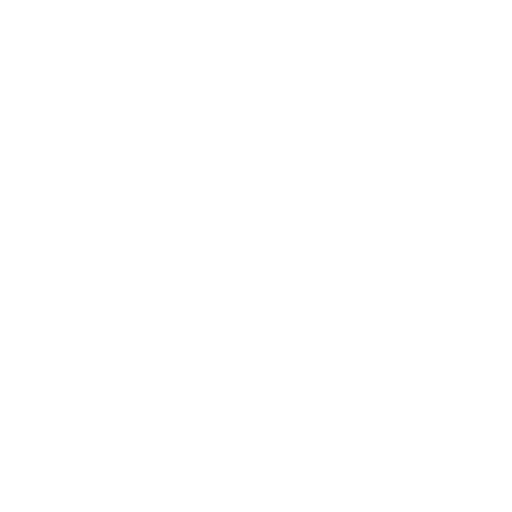
t = 0.00 s
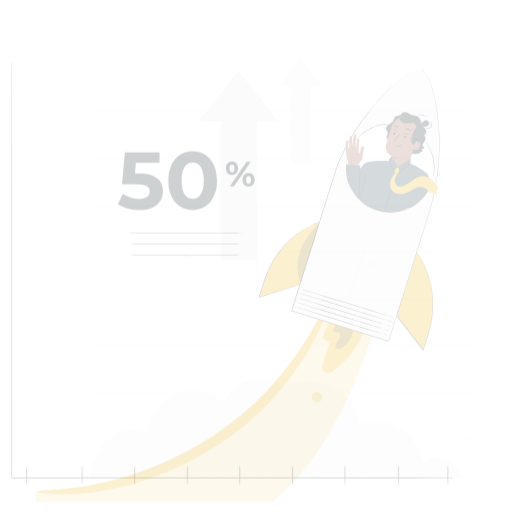
t = 0.25 s
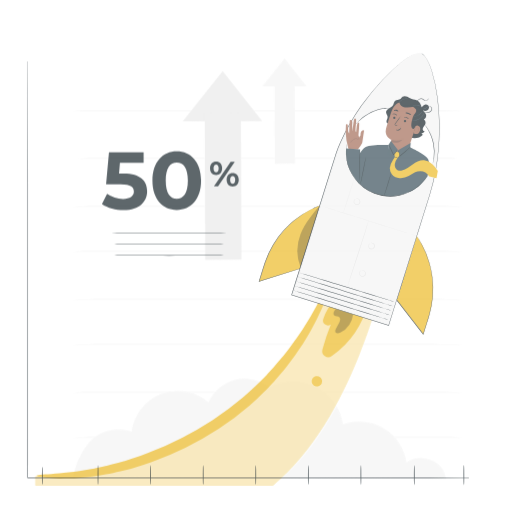
t = 0.50 s
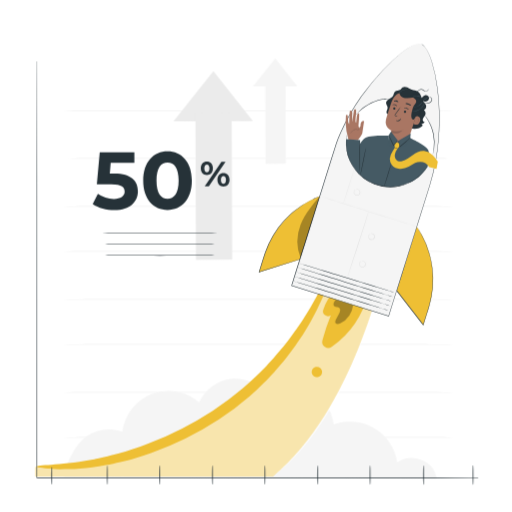
t = 0.75 s
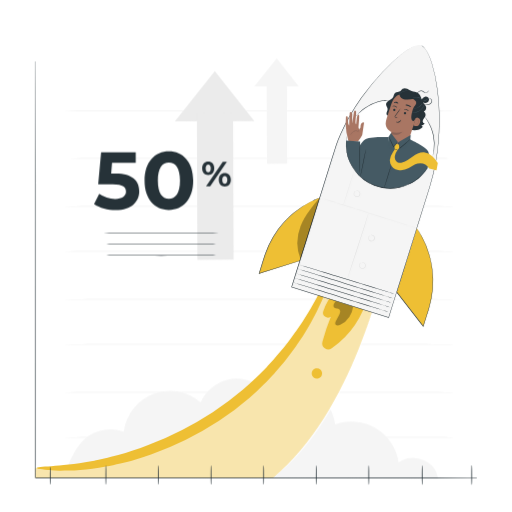
t = 1.00 s

The animated SVG that drew these frames (rendered in a browser with its animation timeline set to each time). Animation: 3 CSS @keyframes rules; one cycle of 1.00 s.

<svg class="animated" id="freepik_stories-growth-curve" xmlns="http://www.w3.org/2000/svg" viewBox="0 0 500 500" version="1.1" xmlns:xlink="http://www.w3.org/1999/xlink" xmlns:svgjs="http://svgjs.com/svgjs"><style>svg#freepik_stories-growth-curve:not(.animated) .animable {opacity: 0;}svg#freepik_stories-growth-curve.animated #freepik--background-complete--inject-672 {animation: 1s 1 forwards cubic-bezier(.36,-0.01,.5,1.38) slideRight;animation-delay: 0s;}svg#freepik_stories-growth-curve.animated #freepik--Character--inject-672 {animation: 1s 1 forwards cubic-bezier(.36,-0.01,.5,1.38) slideUp;animation-delay: 0s;}svg#freepik_stories-growth-curve.animated #freepik--Graphics--inject-672 {animation: 1s 1 forwards cubic-bezier(.36,-0.01,.5,1.38) slideLeft;animation-delay: 0s;}svg#freepik_stories-growth-curve.animated #freepik--Text--inject-672 {animation: 1s 1 forwards cubic-bezier(.36,-0.01,.5,1.38) slideRight;animation-delay: 0s;}            @keyframes slideRight {                0% {                    opacity: 0;                    transform: translateX(30px);                }                100% {                    opacity: 1;                    transform: translateX(0);                }            }                    @keyframes slideUp {                0% {                    opacity: 0;                    transform: translateY(30px);                }                100% {                    opacity: 1;                    transform: inherit;                }            }                    @keyframes slideLeft {                0% {                    opacity: 0;                    transform: translateX(-30px);                }                100% {                    opacity: 1;                    transform: translateX(0);                }            }        </style><g id="freepik--background-complete--inject-672" class="animable" style="transform-origin: 253.835px 262.195px;"><path d="M465.35,427.15c0,.14-94.71.26-211.51.26s-211.52-.12-211.52-.26,94.69-.26,211.52-.26S465.35,427,465.35,427.15Z" style="fill: rgb(235, 235, 235); transform-origin: 253.835px 427.15px;" id="elc0rw9en86xt" class="animable"></path><path d="M465.35,383.13c0,.15-94.71.27-211.51.27s-211.52-.12-211.52-.27,94.69-.26,211.52-.26S465.35,383,465.35,383.13Z" style="fill: rgb(235, 235, 235); transform-origin: 253.835px 383.135px;" id="elcvxwkd1hurp" class="animable"></path><path d="M465.35,336.29c0,.15-94.71.26-211.51.26s-211.52-.11-211.52-.26S137,336,253.84,336,465.35,336.15,465.35,336.29Z" style="fill: rgb(235, 235, 235); transform-origin: 253.835px 336.275px;" id="elmcuaz0n83md" class="animable"></path><path d="M465.35,292.28c0,.14-94.71.26-211.51.26s-211.52-.12-211.52-.26S137,292,253.84,292,465.35,292.13,465.35,292.28Z" style="fill: rgb(235, 235, 235); transform-origin: 253.835px 292.27px;" id="elokvbx9nct7n" class="animable"></path><path d="M465.35,245.43c0,.15-94.71.27-211.51.27s-211.52-.12-211.52-.27,94.69-.26,211.52-.26S465.35,245.29,465.35,245.43Z" style="fill: rgb(235, 235, 235); transform-origin: 253.835px 245.435px;" id="el1hjrx4sx389" class="animable"></path><path d="M465.35,201.42c0,.14-94.71.26-211.51.26s-211.52-.12-211.52-.26,94.69-.26,211.52-.26S465.35,201.28,465.35,201.42Z" style="fill: rgb(235, 235, 235); transform-origin: 253.835px 201.42px;" id="el1nlhg96ifmn" class="animable"></path><path d="M465.35,154.58c0,.14-94.71.26-211.51.26s-211.52-.12-211.52-.26,94.69-.26,211.52-.26S465.35,154.43,465.35,154.58Z" style="fill: rgb(235, 235, 235); transform-origin: 253.835px 154.58px;" id="elfw49rppct4w" class="animable"></path><path d="M465.35,108.4c0,.15-94.71.26-211.51.26s-211.52-.11-211.52-.26,94.69-.26,211.52-.26S465.35,108.26,465.35,108.4Z" style="fill: rgb(235, 235, 235); transform-origin: 253.835px 108.4px;" id="el4v74cze6qt5" class="animable"></path><path d="M414.12,449.63a26.55,26.55,0,0,0-24.91,1.86,46.39,46.39,0,0,0-61.85-37,49.33,49.33,0,0,0-72-36.36A38.75,38.75,0,0,0,195.86,393a45.43,45.43,0,0,0-75,28.46A41,41,0,0,0,85.81,426C75.62,432.75,65,453.42,64,465.59l363.73,1.83C426.51,458.83,422,453.21,414.12,449.63Z" style="fill: rgb(245, 245, 245); transform-origin: 245.865px 418.609px;" id="elpdazdv8mo5j" class="animable"></path><polygon points="170.72 118.51 209.76 69.39 248.39 118.22 170.72 118.51" style="fill: rgb(235, 235, 235); transform-origin: 209.555px 93.95px;" id="elohw9jc673mc" class="animable"></polygon><g id="elywzf58v5oi"><rect x="192.48" y="110.56" width="35.38" height="143.07" style="fill: rgb(235, 235, 235); transform-origin: 210.17px 182.095px; transform: rotate(-0.21deg);" class="animable"></rect></g><polygon points="248.39 84.4 270.2 56.97 291.77 84.24 248.39 84.4" style="fill: rgb(245, 245, 245); transform-origin: 270.08px 70.685px;" id="elzjwm0ahb57" class="animable"></polygon><g id="elk2uhgdyqsu"><rect x="260.55" y="79.96" width="19.76" height="79.89" style="fill: rgb(245, 245, 245); transform-origin: 270.43px 119.905px; transform: rotate(-0.21deg);" class="animable"></rect></g></g><g id="freepik--Character--inject-672" class="animable" style="transform-origin: 237.031px 255.234px;"><path d="M34.66,457.36a313.25,313.25,0,0,0,185.83-51.8c54.42-36.24,85.76-96.09,108.31-157.46l45.63,15.66s-28.93,138.64-108,202.7H34.66Z" style="fill: rgb(238, 191, 52); transform-origin: 204.545px 357.28px;" id="elqvv1ey1kuuj" class="animable"></path><g id="elt2qzv2xrisq"><g style="opacity: 0.6; transform-origin: 204.545px 357.28px;" class="animable"><path d="M34.66,457.36a313.25,313.25,0,0,0,185.83-51.8c54.42-36.24,85.76-96.09,108.31-157.46l45.63,15.66s-28.93,145-108,202.7H34.66Z" style="fill: rgb(255, 255, 255); transform-origin: 204.545px 357.28px;" id="elxxuy4la1wp" class="animable"></path></g></g><path d="M323.64,264.35c.34.12.2,1.45-.38,3.88-.29,1.21-.69,2.7-1.19,4.45l-.84,2.81c-.32,1-.7,2-1.1,3.16-.8,2.22-1.7,4.69-2.72,7.38s-2.33,5.53-3.66,8.61-3,6.3-4.62,9.74-3.64,6.95-5.67,10.67l-1.55,2.82c-.57.93-1.13,1.87-1.71,2.82l-3.53,5.81-.91,1.49-1,1.47-2,3c-1.35,2-2.67,4.06-4.13,6.09-3,4-5.91,8.27-9.31,12.37-1.67,2.07-3.31,4.23-5.1,6.3s-3.61,4.16-5.46,6.28l-1.39,1.6-1.46,1.55L263,369.75l-3,3.16c-1,1.06-2.07,2-3.12,3.09-2.12,2.05-4.22,4.16-6.42,6.21l-6.78,6.08a291.51,291.51,0,0,1-30.23,22.89,310.66,310.66,0,0,1-65.4,32.44l-7.86,2.71-7.75,2.35-3.8,1.14-3.78,1-7.38,1.89c-2.43.56-4.84,1-7.19,1.55s-4.66,1-7,1.37l-6.71,1.11c-1.1.17-2.18.38-3.26.52l-3.19.38c-4.22.49-8.22,1-12,1.24s-7.39.59-10.76.58-6.49.15-9.37.11-5.51-.22-7.87-.34c-1.18-.07-2.29-.11-3.33-.2l-2.93-.34c-1.81-.22-3.33-.44-4.56-.65-2.46-.41-3.74-.81-3.72-1.17s1.34-.66,3.8-.92c1.24-.13,2.76-.25,4.55-.36l2.89-.14,3.29-.28q3.48-.28,7.71-.57c2.81-.25,5.86-.62,9.13-.94s6.75-.88,10.44-1.37S85,451,89,450.34l3.09-.55c1-.19,2.08-.44,3.13-.67l6.48-1.4c2.21-.43,4.42-1.06,6.69-1.63l6.93-1.78,7.09-2.09,3.63-1.07,3.65-1.22,7.45-2.49,7.56-2.83a334.36,334.36,0,0,0,63-32.14A308.3,308.3,0,0,0,237,380.55l6.63-5.78c2.15-1.95,4.21-4,6.3-5.9,1-1,2.09-1.92,3.07-2.93s2-2,2.94-3l2.92-3,1.45-1.46,1.38-1.51,5.44-5.95c1.79-2,3.43-4,5.11-6,3.42-3.87,6.4-7.9,9.44-11.68,1.49-1.91,2.85-3.88,4.24-5.76l2.06-2.8,1-1.39,1-1.4,3.71-5.49,1.8-2.65,1.66-2.66c2.18-3.51,4.36-6.8,6.17-10.06s3.72-6.23,5.22-9.16,3-5.6,4.37-8.08,2.43-4.84,3.5-6.91c.54-1,1-2,1.52-2.93s.88-1.79,1.27-2.6c.8-1.61,1.51-3,2.11-4C322.5,265.31,323.3,264.23,323.64,264.35Z" style="fill: rgb(238, 191, 52); transform-origin: 179.706px 361.959px;" id="elwc8d5u4n4q" class="animable"></path><path d="M326.16,285.68A53.55,53.55,0,0,0,315.6,303.8a4.79,4.79,0,0,0,7.27,5.46l.1-.07a198,198,0,0,0-8.19,24.55,5.9,5.9,0,0,0,9.11,6.33,90.27,90.27,0,0,0,35.57-52.56Z" style="fill: rgb(238, 191, 52); transform-origin: 337.021px 313.417px;" id="ela865frc9i5u" class="animable"></path><g id="elv8mtll028a"><g style="opacity: 0.3; transform-origin: 335.163px 306.042px;" class="animable"><path d="M327.75,294.26a9.06,9.06,0,0,0-2,3,3.12,3.12,0,0,0,.69,3.33c1.37,1.16,3.72.46,5,1.69s.56,3.61-.35,5.29l-2.88,5.33c-.7,1.3-1.39,3-.48,4.16s3.06.84,4.53.1a23.6,23.6,0,0,0,12.53-18Z" id="el9icw01cwn8i" class="animable" style="transform-origin: 335.163px 306.042px;"></path></g></g><path d="M407.05,222.75l.27.39A92.12,92.12,0,0,1,418.62,302l-5.25,16.71-25.95-33.47Z" style="fill: rgb(238, 191, 52); transform-origin: 405.143px 270.73px;" id="elfiatoa1vgwh" class="animable"></path><path d="M407.05,222.75l-.09.31-.28.91c-.25.8-.6,2-1.06,3.46-.94,3-2.3,7.42-4,12.95-3.44,11-8.28,26.63-14,44.92l0-.22,23.66,30.5,2.29,3-.45.09q1.58-5,3.1-9.85c1-3.24,2.07-6.42,2.92-9.57a92.64,92.64,0,0,0,3.24-18.52,89.51,89.51,0,0,0-.38-17c-.24-2.66-.76-5.18-1.17-7.61s-1-4.74-1.68-6.89A91.19,91.19,0,0,0,411,229.47c-1.16-2.24-2.27-3.85-2.94-5l-1.05-1.73s.1.12.31.41l.82,1.26c.7,1.13,1.85,2.73,3,5a89,89,0,0,1,8.27,19.73c.7,2.16,1.15,4.5,1.73,6.91.42,2.44.95,5,1.2,7.64a88.57,88.57,0,0,1,.43,17.06,93,93,0,0,1-3.22,18.63c-.85,3.18-1.93,6.34-2.92,9.58s-2,6.52-3.09,9.85l-.15.48-.31-.4c-.72-.93-1.51-1.94-2.29-3l-23.64-30.52-.07-.1,0-.12,14.3-45.05c1.75-5.48,3.13-9.83,4.09-12.83.47-1.47.84-2.6,1.09-3.39L407,223A1.48,1.48,0,0,1,407.05,222.75Z" style="fill: rgb(38, 50, 56); transform-origin: 405.037px 271.015px;" id="el79etjbcwms" class="animable"></path><path d="M312.28,193l-.45.17a90.85,90.85,0,0,0-53.61,57.44l-5.17,16.48,39.87-12.46Z" style="fill: rgb(238, 191, 52); transform-origin: 282.665px 230.045px;" id="elbq5vhz2jqjn" class="animable"></path><path d="M312.28,193s0,.09-.08.28-.15.5-.26.86c-.24.78-.59,1.91-1,3.36L307,210.17l-13.83,44.51,0,.13-.12,0-36.34,11.38-3.53,1.1-.47.15.15-.48,3-9.71c1-3.19,1.94-6.35,3-9.4a92.22,92.22,0,0,1,7.9-16.9,87.1,87.1,0,0,1,10-13.56c1.71-2,3.56-3.77,5.28-5.51s3.51-3.26,5.29-4.62A87.65,87.65,0,0,1,305.16,196c2.22-1.14,4-1.78,5.25-2.3l1.38-.56.49-.16-1.83.81c-1.19.55-3,1.22-5.2,2.38a90.57,90.57,0,0,0-17.69,11.4c-1.76,1.37-3.44,3-5.25,4.63s-3.54,3.49-5.23,5.5a87.15,87.15,0,0,0-9.89,13.53A92.44,92.44,0,0,0,259.37,248c-1.09,3-2,6.21-3,9.39s-2,6.44-3,9.72l-.32-.33,3.53-1.1,36.35-11.34-.16.16c5.71-18,10.59-33.35,14-44.22,1.73-5.44,3.11-9.76,4.06-12.74.47-1.47.84-2.61,1.09-3.4.12-.38.22-.67.29-.89A1.76,1.76,0,0,1,312.28,193Z" style="fill: rgb(38, 50, 56); transform-origin: 282.495px 230.21px;" id="elqne4xzyq8wp" class="animable"></path><path d="M411,44.25c-7.5-2.35-27.38,12.71-50.37,41.08-22.63,27.94-32,55.59-32,55.59L284.84,280.35l36.74,11.54,21.29,6.68,36.74,11.54,39.74-126.52a203.29,203.29,0,0,0,8.09-37.94,243.29,243.29,0,0,0,1.45-38.9c-1.82-36.32-10.34-60.14-17.85-62.5" style="fill: rgb(245, 245, 245); transform-origin: 356.977px 177.06px;" id="eldqzunt4z1nv" class="animable"></path><path d="M411,44.25l.33.12.41.16.53.3a11.36,11.36,0,0,1,2.95,2.8c2.21,2.85,4.58,7.68,6.65,14.22a148.7,148.7,0,0,1,5.25,24.49c.67,4.86,1.21,10.08,1.59,15.65s.61,11.47.54,17.68-.4,12.72-1,19.5a211.42,211.42,0,0,1-2.86,21.06,206.69,206.69,0,0,1-5.5,22.18q-3.53,11.26-7.27,23.21c-10,31.82-21.05,67.09-32.81,104.57l-.07.25-.25-.08-47.38-14.88-47.39-14.89-.25-.07.08-.25c11.78-37.48,22.87-72.75,32.88-104.57q3.75-11.94,7.29-23.2,1.77-5.62,3.49-11.08c1.23-3.62,2.7-7.07,4.2-10.43a215.87,215.87,0,0,1,20.22-35.37,261.42,261.42,0,0,1,21.25-25.76A166.49,166.49,0,0,1,392.2,52.73c5.39-4.24,10-6.94,13.47-8.07a11.13,11.13,0,0,1,4-.65l.6.05.43.1.33.09-.34-.06-.42-.09-.6-.05a11.47,11.47,0,0,0-4,.7c-3.4,1.15-8,3.87-13.39,8.13A169.1,169.1,0,0,0,374.11,70,263.14,263.14,0,0,0,353,95.82a215.73,215.73,0,0,0-20.13,35.33c-1.49,3.36-3,6.81-4.17,10.4l-3.48,11.08q-3.53,11.26-7.27,23.21c-10,31.82-21,67.1-32.82,104.59l-.17-.33L332.31,295l47.38,14.89-.33.17,32.87-104.56,7.29-23.19A206.57,206.57,0,0,0,425,160.16c1.39-7.22,2.27-14.25,2.89-21s.94-13.27,1-19.48-.12-12.09-.5-17.65-.9-10.78-1.56-15.63a149.29,149.29,0,0,0-5.16-24.47c-2-6.54-4.37-11.37-6.55-14.22a11.51,11.51,0,0,0-2.9-2.82l-.52-.31-.4-.16Z" style="fill: rgb(38, 50, 56); transform-origin: 356.866px 177.224px;" id="el8rxt6zep4v9" class="animable"></path><g id="els3qqm1g5jek"><circle cx="381.06" cy="140.89" r="43.07" style="fill: rgb(255, 255, 255); transform-origin: 381.06px 140.89px; transform: rotate(-28.3deg);" class="animable"></circle></g><path d="M414.81,120.49a1.82,1.82,0,0,1-2-1.71,4.08,4.08,0,0,1,.94-2.7,12.06,12.06,0,0,0,1.57-2.46,4.17,4.17,0,0,0-1.44-4.74,3.89,3.89,0,0,0,1.94-5.26,15.77,15.77,0,0,0-1.9-2.27,8.81,8.81,0,0,1-.93-1.41,5.42,5.42,0,0,0,2.13.74,3.66,3.66,0,0,0,3.23-1.42,3.3,3.3,0,0,0,.25-3.48,3,3,0,0,0-3.1-1.51,5.76,5.76,0,0,0-2.93,2l-.76.83c-.84-2.36-1.58-4.75-3.59-6.12-1.82-1.24-4.19-1.24-6.24-2-1.49-.59-2.78-1.6-4.25-2.25s-3.31-.86-4.59.1c-.76.56-1.22,1.45-2,2-1.57,1.15-4,.61-5.42,1.94-1.15,1.09-1.11,2.93-1.89,4.3s-2.54,2.25-4,3.14-2.94,2.29-2.81,4c.11,1.5,1.45,2.72,1.54,4.23a8.79,8.79,0,0,1-.9,3.15c-.35,1-.32,2.43.63,3l10.7,6.74c3.5,2.9,7.12,5.86,11.46,7.22s9.63.73,12.59-2.72a2.62,2.62,0,0,1-1.44-1.28A4.38,4.38,0,0,0,414.81,120.49Z" style="fill: rgb(38, 50, 56); transform-origin: 397.997px 106.696px;" id="elmuwrcbgidug" class="animable"></path><path d="M404.1,121.14a56.81,56.81,0,0,0,5.18-8.28,19.81,19.81,0,0,0,2.15-9.44c0-.49-.49-3.9-1-4-.34-.07-.35,3-.61,3.2a16.8,16.8,0,0,0-4.73,8.77,43.75,43.75,0,0,0-1,9.75" style="fill: rgb(38, 50, 56); transform-origin: 407.761px 110.279px;" id="elg82hrn4rxqs" class="animable"></path><path d="M385.37,144.68c8.67,3,13.94-8.32,13.94-8.32l8.82-27c2.7-7.72.46-15.73-7.33-18.22l-.73-.19a14.62,14.62,0,0,0-17.46,9.41c-2.31,6.71-4.77,14.14-5.67,17.83-1.85,7.63,5.45,10.76,5.45,10.76s-.5,1.74-1.17,3.95c-1.5,5-.31,10.78,1.67,11.22Z" style="fill: rgb(169, 118, 99); transform-origin: 392.932px 117.839px;" id="elalqqiwe00i9" class="animable"></path><path d="M382.39,129a19,19,0,0,0,10.65-.39s-3.83,4.91-11.24,2.28Z" style="fill: rgb(137, 99, 87); transform-origin: 387.42px 130.137px;" id="elmmogrckl35d" class="animable"></path><path d="M384,107a1.11,1.11,0,0,0,.77,1.36,1.07,1.07,0,0,0,1.37-.69,1.11,1.11,0,0,0-.77-1.36A1.07,1.07,0,0,0,384,107Z" style="fill: rgb(38, 50, 56); transform-origin: 385.07px 107.335px;" id="elqtrmr8fxfe9" class="animable"></path><path d="M383.42,103.94c.1.18,1.08-.22,2.25.08s1.87,1.11,2,1,0-.34-.3-.71a3.1,3.1,0,0,0-1.59-1,3,3,0,0,0-1.83.11C383.56,103.64,383.37,103.86,383.42,103.94Z" style="fill: rgb(38, 50, 56); transform-origin: 385.566px 104.123px;" id="eli7gh84fzp2p" class="animable"></path><path d="M394.45,110.15a1.12,1.12,0,0,0,.77,1.36,1.07,1.07,0,0,0,1.37-.69,1.11,1.11,0,0,0-.76-1.36A1.08,1.08,0,0,0,394.45,110.15Z" style="fill: rgb(38, 50, 56); transform-origin: 395.521px 110.485px;" id="elrz4aj2bfx1" class="animable"></path><path d="M394.75,107.35c.1.17,1.08-.22,2.24.08s1.88,1.1,2,1,0-.33-.3-.7a3,3,0,0,0-1.58-1,2.85,2.85,0,0,0-1.83.11C394.89,107,394.7,107.27,394.75,107.35Z" style="fill: rgb(38, 50, 56); transform-origin: 396.889px 107.534px;" id="elh9vwvkkgft4" class="animable"></path><path d="M388.26,115.25a8.72,8.72,0,0,0-1.81-.83c-.29-.1-.56-.24-.56-.45a1.6,1.6,0,0,1,.43-.84l1.46-2a40.21,40.21,0,0,0,3.51-5.44,40.73,40.73,0,0,0-3.94,5.14l-1.43,2.07a1.78,1.78,0,0,0-.45,1.13.76.76,0,0,0,.38.57,2.6,2.6,0,0,0,.48.2A7.83,7.83,0,0,0,388.26,115.25Z" style="fill: rgb(38, 50, 56); transform-origin: 388.38px 110.47px;" id="elo1eot4ugbml" class="animable"></path><path d="M391.49,116.94c-.19-.06-.51,1.21-1.83,1.83s-2.63.14-2.69.31.24.33.81.49a3.27,3.27,0,0,0,2.22-.19,2.84,2.84,0,0,0,1.46-1.56C391.64,117.31,391.58,117,391.49,116.94Z" style="fill: rgb(38, 50, 56); transform-origin: 389.27px 118.31px;" id="elns9xqju78u" class="animable"></path><path d="M396,102.62c0,.35,1.24.5,2.57,1s2.34,1.18,2.59.94,0-.46-.37-.89a4.5,4.5,0,0,0-1.79-1.19,4.55,4.55,0,0,0-2.14-.29C396.33,102.27,396,102.46,396,102.62Z" style="fill: rgb(38, 50, 56); transform-origin: 398.63px 103.387px;" id="elq4zkm49wej" class="animable"></path><path d="M384.9,100.18c.14.32,1,.25,2,.49s1.74.63,2,.4.05-.41-.24-.75a2.85,2.85,0,0,0-1.5-.85,2.77,2.77,0,0,0-1.71.13C385,99.78,384.84,100,384.9,100.18Z" style="fill: rgb(38, 50, 56); transform-origin: 386.953px 100.266px;" id="elj0kpdqeg3q" class="animable"></path><path d="M406.07,114.84c.14,0,5.62-.21,4.12,5s-6.36,2.59-6.33,2.44S406.07,114.84,406.07,114.84Z" style="fill: rgb(169, 118, 99); transform-origin: 407.155px 118.955px;" id="elol9oj9vxom" class="animable"></path><path d="M406,120.73s.07.09.2.2a1,1,0,0,0,.67.21c.6,0,1.31-.77,1.61-1.69a3.07,3.07,0,0,0,.12-1.36,1.08,1.08,0,0,0-.47-.89.5.5,0,0,0-.61.09c-.11.13-.1.24-.13.24s-.09-.12,0-.32a.65.65,0,0,1,.3-.26.72.72,0,0,1,.54,0,1.29,1.29,0,0,1,.7,1.07,3.23,3.23,0,0,1-.1,1.53c-.34,1-1.15,1.85-2,1.85a1,1,0,0,1-.78-.38C406,120.86,406,120.73,406,120.73Z" style="fill: rgb(137, 99, 87); transform-origin: 407.49px 119.149px;" id="elsoq7jlqb17r" class="animable"></path><path d="M388.49,92.85c-.69-.71,2.61-2.66,4.94-3,3.51-.47,8.49.08,11.1,1.74,3.13,2,5.47,4.57,6.26,8.21a21.18,21.18,0,0,1-.83,11,6.47,6.47,0,0,1-1.67,2.92c-1.06.92-2.65,1.22-3.06,2.81a2.27,2.27,0,0,1-1,1.41c-1.25.72-2.11-.57-2.36-1.67-.53-2.35.07-4.79.66-7.13a15.87,15.87,0,0,1,1.79-4.8c.51-.78,1.16-1.47,1.63-2.27a3.24,3.24,0,0,0,.4-2.68,3,3,0,0,0-.29-.55,5.6,5.6,0,0,0-5-2.61c-3.2.16-8.6.2-9.6-1.17a8.11,8.11,0,0,1-1.6-3Z" style="fill: rgb(38, 50, 56); transform-origin: 399.78px 103.919px;" id="el8ukfxj2zbcc" class="animable"></path><path d="M404.47,90.84a11.81,11.81,0,0,0-8.83-2.13,6.14,6.14,0,0,0-4.13,2.49,3.52,3.52,0,0,0,.49,4.5l.08.09c2,1.4,3.49,1.53,5.9,1.43,2-.09,4-.73,6-.8a10.92,10.92,0,0,1,6.17,1.65A17.8,17.8,0,0,0,404.47,90.84Z" style="fill: rgb(38, 50, 56); transform-origin: 400.533px 93.3164px;" id="elo0hmiuwxau" class="animable"></path><path d="M412.62,99c-.06,0-.32-.6-1-1.44a8.33,8.33,0,0,0-1.29-1.32,4.94,4.94,0,0,0-2-1,7.37,7.37,0,0,0-4,.35c-1,.38-1.52.79-1.56.74s.11-.14.35-.32a5.41,5.41,0,0,1,1.11-.65,7,7,0,0,1,4.21-.47,5,5,0,0,1,2.11,1.1,6.81,6.81,0,0,1,1.28,1.42A4.22,4.22,0,0,1,412.62,99Z" style="fill: rgb(69, 90, 100); transform-origin: 407.692px 96.8778px;" id="el6njhw30kn3b" class="animable"></path><path d="M412.56,100.94a4.8,4.8,0,0,1-.85,1.34,11.18,11.18,0,0,1-2.9,2.51,11.33,11.33,0,0,1-3.58,1.38,4.36,4.36,0,0,1-1.58.11,16.51,16.51,0,0,0,5-1.8A16.81,16.81,0,0,0,412.56,100.94Z" style="fill: rgb(69, 90, 100); transform-origin: 408.105px 103.624px;" id="elmrvbnlylcx" class="animable"></path><path d="M414.38,102.42a1.92,1.92,0,0,1-.16.59,10.63,10.63,0,0,1-.72,1.51,11.43,11.43,0,0,1-3.83,3.91,11.17,11.17,0,0,1-5.22,1.63,9.35,9.35,0,0,1-1.67,0,2.06,2.06,0,0,1-.6-.12c0-.07.87,0,2.25-.09a11.83,11.83,0,0,0,8.85-5.43C414,103.22,414.32,102.4,414.38,102.42Z" style="fill: rgb(69, 90, 100); transform-origin: 408.28px 106.259px;" id="eliuc0y5ywsu" class="animable"></path><path d="M398.75,88.53a13.85,13.85,0,0,1-1.52.09,11.65,11.65,0,0,0-6.62,2.68c-.71.59-1.1,1-1.14,1a4.28,4.28,0,0,1,1-1.18,10.15,10.15,0,0,1,6.77-2.74A4.53,4.53,0,0,1,398.75,88.53Z" style="fill: rgb(69, 90, 100); transform-origin: 394.11px 90.3346px;" id="elhrilo4rt6rg" class="animable"></path><path d="M418.35,95.4A6.12,6.12,0,0,1,413,98.8a15.58,15.58,0,0,0,3-1.26A15.53,15.53,0,0,0,418.35,95.4Z" style="fill: rgb(69, 90, 100); transform-origin: 415.675px 97.1px;" id="el2biv2ndweul" class="animable"></path><path d="M418.21,148c-2.15-4.57-18-11.87-18-11.87a19.23,19.23,0,0,1-6.05,6.4c-4,2.49-8.73,1.6-12.3-1.09-3.37-2.55-2.21-7.53-2.21-7.53s-17.43-.88-22.45,1.86-7.82,10.77-7.82,10.77l-6.27,14.22,6.59,9.64,2.89,2.8s7.63,7.77,21.71,10.2c13.14,2.27,24.54-3.32,24.54-3.32,7-2.35,13.11-8,18.73-15.78C417.59,164.33,420.71,153.36,418.21,148Z" style="fill: rgb(69, 90, 100); transform-origin: 381.145px 158.859px;" id="elcrkn0ggo6pn" class="animable"></path><path d="M349.45,138.25s4.1-5.14,4.42-7.2l1.62-11s-.6-1.24-2.16.17-1.19,4.12-1.19,4.12l-1.31,2.32-.75-2.25.58-7.5s.54-5.39-.41-5.09-1.6,1.73-1.84,4.06-.52,5.27-.52,5.27-.15.91-.55-.8.47-8.14.39-9.06.43-3.17-.86-3.41-1.37,2.78-1.37,2.78l-1.41,9.48s-.13-4-.17-4.7.18-2.8.07-4-.59-2-1.17-2.06a1.08,1.08,0,0,0-1.28.76l-.37,8.35s0,3.86-.12,4.06-1-1.88-1-1.88l-.28-2.82s.2-3.83-.74-4.21-1.18.34-1.18.34l-.3,7,.78,8.27,1.88,8.32,3.06.6Z" style="fill: rgb(169, 118, 99); transform-origin: 346.52px 123.058px;" id="elhty36y4zor" class="animable"></path><path d="M342,132a14.19,14.19,0,0,0,1.36-1.54,6.46,6.46,0,0,1,4-2.39,3.42,3.42,0,0,1,2.22.46l.22.14.14-.25c.6-1.1,1.28-2.07,1.66-2.77s.6-1.14.54-1.16a5.46,5.46,0,0,0-.79,1,32.56,32.56,0,0,0-1.86,2.74l.36-.11a3.84,3.84,0,0,0-2.54-.57,5.28,5.28,0,0,0-2.63,1.06,8.72,8.72,0,0,0-1.61,1.61A5.87,5.87,0,0,0,342,132Z" style="fill: rgb(137, 99, 87); transform-origin: 347.075px 128.245px;" id="ellnfza7o401" class="animable"></path><path d="M379.34,133.92l2.52-3.95,6.55,8.6-.72,3.87,1.56-3.72,11.84-6.9-.5,4.94-5.36,6.94-7.08,2.94-5.22-1.95s-4.07-1.48-4-1.81S379.34,133.92,379.34,133.92Z" style="fill: rgb(69, 90, 100); transform-origin: 390.01px 138.305px;" id="el528mxsxmv4" class="animable"></path><polygon points="385.08 142.64 385.68 145.93 388.1 146.56 390.29 144.13 389.74 141.26 386.87 140.46 385.08 142.64" style="fill: rgb(238, 191, 52); transform-origin: 387.685px 143.51px;" id="elg8z6mvijj5" class="animable"></polygon><path d="M388.41,138.57a7.24,7.24,0,0,1-1,1.51c-.69.91-1.68,2.18-2.84,3.62l-.25.31-.17-.36c-.3-.64-.62-1.32-1-2-1-2.16-1.91-4.13-2.53-5.57a13.11,13.11,0,0,1-.91-2.37A11.68,11.68,0,0,1,381,135.9c.71,1.4,1.66,3.35,2.67,5.51l.95,2-.43-.05c1.19-1.42,2.23-2.65,3-3.5A7.45,7.45,0,0,1,388.41,138.57Z" style="fill: rgb(38, 50, 56); transform-origin: 384.06px 138.86px;" id="el7zctinta8y7" class="animable"></path><path d="M400.86,135.88a15.71,15.71,0,0,1-2.1,2c-1.34,1.21-3.22,2.86-5.31,4.65L390.57,145l-.32.27-.07-.41c-.32-1.8-.58-3.33-.75-4.42a8.05,8.05,0,0,1-.18-1.73,6.77,6.77,0,0,1,.47,1.68c.25,1.07.57,2.59.93,4.38l-.39-.14,2.85-2.47c2.09-1.79,4-3.39,5.41-4.53A16.88,16.88,0,0,1,400.86,135.88Z" style="fill: rgb(38, 50, 56); transform-origin: 395.055px 140.575px;" id="elwamms8359f" class="animable"></path><path d="M426.29,166.25l1.28-7.05a33.06,33.06,0,0,0-5.37-6.49,13.39,13.39,0,0,0-8.07-4c-4-.32-7.77,1.78-11.07,4.07s-6.54,4.9-10.43,5.86a6.44,6.44,0,0,1-4.48-.24c-2.07-1.06-2.9-3.71-2.55-6a16.86,16.86,0,0,1,2.89-6.3l-2.62-.81a44.2,44.2,0,0,0-4.18,7.1,11.1,11.1,0,0,0-.58,7,10,10,0,0,0,7.71,6.67,15.58,15.58,0,0,0,10.34-1.87c2.85-1.52,5.43-3.71,8.58-4.47a11,11,0,0,1,11.48,4.78Z" style="fill: rgb(238, 191, 52); transform-origin: 404.182px 155.781px;" id="el1znv47apsnai" class="animable"></path><path d="M351.88,173c-.14,0,1-6.08,2.48-13.52s2.86-13.45,3-13.42-1,6.08-2.49,13.52S352,173.07,351.88,173Z" style="fill: rgb(38, 50, 56); transform-origin: 354.62px 159.53px;" id="elm2r1sy0odxs" class="animable"></path><path d="M338.13,137.34l13.49,1L351,169.45l-.17,2.14s-11.11-12.17-12-22c-.19-2.09-.64-3.75-.75-5.22C337.73,138.89,338.13,137.34,338.13,137.34Z" style="fill: rgb(69, 90, 100); transform-origin: 344.778px 154.465px;" id="elz4a74ez9rb" class="animable"></path><path d="M350.79,169a4.75,4.75,0,0,1,0-1.21c0-.88.05-2,.08-3.28.07-2.77.09-6.61.13-10.84s.11-8.08.26-10.86c.07-1.38.14-2.51.22-3.28a4.87,4.87,0,0,1,.17-1.2,6.33,6.33,0,0,1,0,1.21c0,.88,0,2,0,3.29,0,2.89-.07,6.66-.11,10.84s-.12,8.08-.28,10.85c-.08,1.39-.16,2.51-.25,3.29A6.07,6.07,0,0,1,350.79,169Z" style="fill: rgb(38, 50, 56); transform-origin: 351.215px 153.665px;" id="el4cp0jie716" class="animable"></path><path d="M338.72,133a1,1,0,0,1,0,.31c0,.23-.06.53-.1.9-.08.79-.26,2-.39,3.46a43.93,43.93,0,0,0,3.87,21,43,43,0,0,0,13.21,16.41,43.64,43.64,0,0,0,10.48,5.75,41.32,41.32,0,0,0,11.64,2.68,40.87,40.87,0,0,0,11.12-.48,41.47,41.47,0,0,0,9.66-2.91,44.92,44.92,0,0,0,4.11-2c1.27-.73,2.46-1.51,3.58-2.25s2.13-1.55,3-2.36,1.79-1.54,2.53-2.31l2.07-2.17,1.58-1.95.67-.83.54-.77.83-1.21.53-.74a1.65,1.65,0,0,1,.19-.25s0,.1-.15.28l-.48.76-.8,1.25-.51.79c-.21.26-.43.55-.66.85l-1.56,2-2,2.2c-.74.79-1.64,1.52-2.53,2.36s-2,1.56-3,2.41-2.31,1.55-3.59,2.3a41,41,0,0,1-4.14,2.07,43,43,0,0,1-32.78.81A44.07,44.07,0,0,1,355,175.5a43.08,43.08,0,0,1-13.3-16.64A43.5,43.5,0,0,1,338,137.64c.16-1.5.38-2.66.49-3.45l.14-.9A1.48,1.48,0,0,1,338.72,133Z" style="fill: rgb(38, 50, 56); transform-origin: 377.855px 158.608px;" id="elylrbz3vs7y" class="animable"></path><path d="M422.63,152.15a8.34,8.34,0,0,1,.26-1.53c.22-1,.46-2.41.68-4.17a44.56,44.56,0,0,0-.52-13.85,47.72,47.72,0,0,0-2.12-7.35,48.39,48.39,0,0,0-2.67-5.66c-.41-.79-.85-1.47-1.22-2.07s-.7-1.12-1-1.53a10.46,10.46,0,0,1-.83-1.32,8.71,8.71,0,0,1,1,1.2,17.11,17.11,0,0,1,1.06,1.49c.4.59.86,1.26,1.3,2a42.7,42.7,0,0,1,2.79,5.66,45.19,45.19,0,0,1,2.2,7.43,42,42,0,0,1,.37,14,34.3,34.3,0,0,1-.85,4.16A9,9,0,0,1,422.63,152.15Z" style="fill: rgb(38, 50, 56); transform-origin: 419.779px 133.41px;" id="elqt22bhkahrd" class="animable"></path><path d="M380.23,97.82a7,7,0,0,1-1.45.17c-.47,0-1,.08-1.7.17s-1.42.15-2.24.31a46,46,0,0,0-5.73,1.3,47.82,47.82,0,0,0-6.7,2.6,49.07,49.07,0,0,0-6.19,3.64,46.26,46.26,0,0,0-4.57,3.69c-.64.55-1.16,1.1-1.64,1.56s-.87.89-1.18,1.23a7.91,7.91,0,0,1-1,1,7.74,7.74,0,0,1,.89-1.17c.29-.37.66-.81,1.12-1.3s1-1.06,1.59-1.63a43.1,43.1,0,0,1,4.55-3.81,42,42,0,0,1,13-6.31,41.33,41.33,0,0,1,5.81-1.2c.84-.14,1.6-.17,2.27-.24s1.24-.08,1.72-.08A9.22,9.22,0,0,1,380.23,97.82Z" style="fill: rgb(38, 50, 56); transform-origin: 364.03px 105.618px;" id="el8pfi8q0n1ui" class="animable"></path><path d="M375.11,183.85c-.14,0,1.32-5.07,3.25-11.23s3.61-11.12,3.75-11.08-1.32,5.07-3.25,11.23S375.24,183.89,375.11,183.85Z" style="fill: rgb(38, 50, 56); transform-origin: 378.61px 172.695px;" id="elbrubazjqy5h" class="animable"></path><path d="M418.56,88.24s0,.1,0,.29a2.33,2.33,0,0,1-.36.78,3.13,3.13,0,0,1-2.77,1.36,3.87,3.87,0,0,1-2-.89,3.69,3.69,0,0,0-2.07-.92,3.77,3.77,0,0,0-2.34.8,13.46,13.46,0,0,0-2,2,17.88,17.88,0,0,1-4.31,3.64,10.65,10.65,0,0,1-4.39,1.42,8.06,8.06,0,0,1-3.09-.33,3.15,3.15,0,0,1-1-.48,10.17,10.17,0,0,0,4.08.44,10.51,10.51,0,0,0,4.19-1.47,18.15,18.15,0,0,0,4.16-3.57,13.56,13.56,0,0,1,2.1-2,4.25,4.25,0,0,1,2.67-.87,4.1,4.1,0,0,1,2.29,1.05,3.59,3.59,0,0,0,1.79.87A3,3,0,0,0,418,89.19,5.41,5.41,0,0,0,418.56,88.24Z" style="fill: rgb(38, 50, 56); transform-origin: 406.395px 92.4955px;" id="el93p9g42eno8" class="animable"></path><path d="M418.46,95.55s.24,0,.64.11a5.82,5.82,0,0,1,1.64.73,2.8,2.8,0,0,1,1.31,2.35,3.91,3.91,0,0,1-1.8,2.76,5.63,5.63,0,0,1-3.12,1,5.42,5.42,0,0,1-2.6-.66,5,5,0,0,1-1.39-1.12c-.27-.33-.37-.54-.35-.56a10,10,0,0,0,1.91,1.35,5.38,5.38,0,0,0,2.42.51,5.32,5.32,0,0,0,2.82-1,3.59,3.59,0,0,0,1.63-2.37,2.44,2.44,0,0,0-1.05-2,7.73,7.73,0,0,0-1.49-.84C418.66,95.69,418.45,95.58,418.46,95.55Z" style="fill: rgb(38, 50, 56); transform-origin: 417.419px 99.025px;" id="elomvhiltiuqq" class="animable"></path><line x1="291.77" y1="258.25" x2="385.76" y2="287.17" style="fill: rgb(245, 245, 245); transform-origin: 338.765px 272.71px;" id="elom8dhchvtok" class="animable"></line><path d="M385.76,287.17c0,.14-21.12-6.23-47.07-14.21s-47-14.57-46.92-14.71,21.12,6.23,47.08,14.21S385.8,287,385.76,287.17Z" style="fill: rgb(38, 50, 56); transform-origin: 338.765px 272.71px;" id="elsr48tjvg4b" class="animable"></path><line x1="290.03" y1="262.35" x2="384.02" y2="291.26" style="fill: rgb(245, 245, 245); transform-origin: 337.025px 276.805px;" id="el7z016t2ggps" class="animable"></line><path d="M384,291.26c0,.14-21.12-6.22-47.07-14.2S290,262.49,290,262.35s21.11,6.22,47.07,14.21S384.06,291.13,384,291.26Z" style="fill: rgb(38, 50, 56); transform-origin: 337px 276.805px;" id="elog7r3sl2mpi" class="animable"></path><line x1="288.7" y1="266.83" x2="382.69" y2="295.75" style="fill: rgb(245, 245, 245); transform-origin: 335.695px 281.29px;" id="eldbf6cd0kpir" class="animable"></line><path d="M382.69,295.75c0,.13-21.12-6.23-47.07-14.21s-47-14.57-46.92-14.71,21.11,6.22,47.07,14.21S382.73,295.61,382.69,295.75Z" style="fill: rgb(38, 50, 56); transform-origin: 335.695px 281.29px;" id="el61zom2g26gn" class="animable"></path><line x1="287.37" y1="271.31" x2="381.36" y2="300.23" style="fill: rgb(245, 245, 245); transform-origin: 334.365px 285.77px;" id="elvbfait43px9" class="animable"></line><path d="M381.36,300.23c0,.14-21.12-6.23-47.07-14.21s-47-14.57-46.92-14.71,21.12,6.23,47.08,14.21S381.4,300.09,381.36,300.23Z" style="fill: rgb(38, 50, 56); transform-origin: 334.365px 285.77px;" id="elal1hj0ehvm" class="animable"></path><line x1="286.05" y1="275.8" x2="380.04" y2="304.71" style="fill: rgb(245, 245, 245); transform-origin: 333.045px 290.255px;" id="elky6pteje8dn" class="animable"></line><path d="M380,304.71c-.05.14-21.12-6.22-47.07-14.21s-47-14.57-46.92-14.7S307.16,282,333.12,290,380.08,304.57,380,304.71Z" style="fill: rgb(38, 50, 56); transform-origin: 333.005px 290.255px;" id="elw9phqx00m" class="animable"></path><path d="M359.81,208a2.73,2.73,0,0,1-.1.68c-.06.46-.26,1.09-.48,1.93-.45,1.66-1.15,4-2.05,7-1.8,5.89-4.38,14-7.27,22.9s-5.58,17-7.54,22.82c-1,2.87-1.77,5.21-2.35,6.89-.27.77-.5,1.39-.67,1.87a3.28,3.28,0,0,1-.26.64,3.31,3.31,0,0,1,.16-.68l.58-1.89c.53-1.7,1.28-4.06,2.19-6.94l7.39-22.87c2.89-8.89,5.5-17,7.41-22.85.93-2.88,1.68-5.24,2.22-6.93.24-.82.47-1.46.57-1.89A6.27,6.27,0,0,1,359.81,208Z" style="fill: rgb(224, 224, 224); transform-origin: 349.45px 240.365px;" id="elqe5beywm56" class="animable"></path><path d="M388.41,146.28c0,.14-.68.11-1.45-.07s-1.37-.44-1.34-.58.68-.11,1.46.07S388.44,146.14,388.41,146.28Z" style="fill: rgb(38, 50, 56); transform-origin: 387.015px 145.955px;" id="el65mzhkjl5tu" class="animable"></path><path d="M407.05,222.75c-.05.13-21.12-6.35-47.07-14.48s-47-14.83-46.92-15,21.11,6.34,47.07,14.47S407.09,222.61,407.05,222.75Z" style="fill: rgb(235, 235, 235); transform-origin: 360.055px 208.009px;" id="el3hszr37z1jg" class="animable"></path><path d="M353,256.39a1.35,1.35,0,0,1,.71-.23,3.16,3.16,0,0,1,2,.47,3,3,0,0,1,1.48,2.63,3.2,3.2,0,0,1-5.64,2.12,3,3,0,0,1-.62-3,3.08,3.08,0,0,1,1.19-1.65,1.28,1.28,0,0,1,.69-.3s-.23.15-.56.46a3.14,3.14,0,0,0-1,1.59,2.65,2.65,0,0,0,.62,2.53,2.74,2.74,0,0,0,4.81-1.8,2.64,2.64,0,0,0-1.2-2.31,3.18,3.18,0,0,0-1.77-.57C353.23,256.36,353,256.44,353,256.39Z" style="fill: rgb(224, 224, 224); transform-origin: 353.978px 259.327px;" id="elgb4u2xrglzc" class="animable"></path><path d="M361.93,229.6a1.3,1.3,0,0,1,.71-.23,3.19,3.19,0,0,1,2,.47,3,3,0,0,1,1.47,2.63,3.2,3.2,0,0,1-5.64,2.12,3,3,0,0,1-.62-3A3.16,3.16,0,0,1,361,230a1.31,1.31,0,0,1,.69-.29s-.22.15-.56.45a3.22,3.22,0,0,0-1,1.6,2.62,2.62,0,0,0,.61,2.53,3,3,0,0,0,3,.77,2.92,2.92,0,0,0,1.78-2.58,2.61,2.61,0,0,0-1.19-2.3,3.32,3.32,0,0,0-1.78-.58C362.2,229.57,361.94,229.65,361.93,229.6Z" style="fill: rgb(224, 224, 224); transform-origin: 362.898px 232.538px;" id="elxlbr0ek626" class="animable"></path><path d="M347.69,186.33a1.35,1.35,0,0,1,.71-.23,3.16,3.16,0,0,1,2,.47,3,3,0,0,1,1.48,2.63,3.2,3.2,0,0,1-5.64,2.12,3,3,0,0,1-.62-3,3.08,3.08,0,0,1,1.19-1.65,1.28,1.28,0,0,1,.69-.3s-.22.15-.56.45a3.23,3.23,0,0,0-1,1.6,2.65,2.65,0,0,0,.62,2.53,2.74,2.74,0,0,0,4.81-1.8,2.64,2.64,0,0,0-1.2-2.31,3.18,3.18,0,0,0-1.77-.57C348,186.3,347.7,186.38,347.69,186.33Z" style="fill: rgb(224, 224, 224); transform-origin: 348.668px 189.267px;" id="el1wtdpbmpw3j" class="animable"></path><path d="M346.13,166.26c.13,0-2.19,7.69-5.18,17.08s-5.54,17-5.68,16.93,2.18-7.69,5.18-17.09S346,166.22,346.13,166.26Z" style="fill: rgb(235, 235, 235); transform-origin: 340.7px 183.265px;" id="el1bk5avlc8fa" class="animable"></path><g id="elfj69udze2"><g style="opacity: 0.3; transform-origin: 301.379px 223px;" class="animable"><path d="M293.43,253s13.63-40.17,18.85-60c-6.89,8.24-14.66,17.7-18.71,27.64A44.82,44.82,0,0,0,293.43,253Z" id="el7a4su0xq4g" class="animable" style="transform-origin: 301.379px 223px;"></path></g></g><path d="M308.35,359.75a5.07,5.07,0,1,0,.37-.07" style="fill: rgb(238, 191, 52); transform-origin: 309.477px 364.693px;" id="elj2phr1ilywd" class="animable"></path></g><g id="freepik--Graphics--inject-672" class="animable" style="transform-origin: 250.003px 266.665px;"><path d="M465.35,466.34l-2.16,0H461c0-.79,0-1.6,0-2.44,0-2.45,0-4.77-.07-6.5-.08-2.82-.16-2.82-.31-2.82s-.23,0-.31,2.82c-.05,1.74-.08,4.05-.08,6.5,0,.84,0,1.65,0,2.44l-3.42,0-24.39,0H412.59c0-.77,0-1.55,0-2.36,0-2.46,0-4.77-.08-6.5-.08-2.82-.16-2.82-.31-2.82s-.23,0-.31,2.82c0,1.73-.07,4.05-.07,6.5,0,.81,0,1.59,0,2.35l-51.36,0c0-.75,0-1.51,0-2.31,0-2.45,0-4.76-.07-6.5-.08-2.82-.16-2.82-.31-2.82s-.23,0-.31,2.82c-.05,1.74-.08,4.05-.08,6.5,0,.79,0,1.56,0,2.31l-17,0H309.14c0-.74,0-1.49,0-2.28,0-2.45,0-4.76-.08-6.5-.08-2.82-.15-2.82-.31-2.82s-.23,0-.31,2.82c0,1.74-.07,4.05-.07,6.5,0,.79,0,1.54,0,2.28H257.8c0-.74,0-1.49,0-2.27,0-2.45,0-4.76-.08-6.5-.08-2.82-.16-2.82-.31-2.82s-.23,0-.31,2.82c-.05,1.74-.08,4.05-.08,6.5,0,.78,0,1.53,0,2.27H206.45c0-.74,0-1.48,0-2.26,0-2.46,0-4.77-.07-6.5-.08-2.82-.16-2.82-.31-2.82s-.23,0-.31,2.82c-.05,1.74-.08,4.05-.08,6.5,0,.78,0,1.52,0,2.26l-50.59,0c0-.72,0-1.47,0-2.24,0-2.45,0-4.76-.08-6.5-.08-2.82-.15-2.82-.31-2.82s-.23,0-.31,2.82c0,1.74-.07,4.05-.07,6.5,0,.77,0,1.52,0,2.24H103.77c0-.72,0-1.46,0-2.23,0-2.45,0-4.76-.08-6.5-.08-2.82-.16-2.82-.31-2.82s-.23,0-.31,2.82c0,1.74-.08,4.05-.08,6.5,0,.77,0,1.51,0,2.23H49.36c0-.48,0-1,0-1.45,0-2.25,0-4.37-.08-6-.08-2.59-.16-2.59-.31-2.59s-.23,0-.31,2.59c-.05,1.59-.08,3.71-.08,6,0,.49,0,1,0,1.44H35L35,178.63l-.09-86.78,0-23.56,0-6.12c0-1.38,0-2.08,0-2.08a.12.12,0,0,0-.12-.12.13.13,0,0,0-.13.12s0,.7,0,2.09l-.08,29.67-.08,86.78-.08,287.83v.26a.13.13,0,0,0,.13.13H48.61c0,1.4,0,2.7.06,3.75.08,2.59.16,2.59.31,2.59s.23,0,.31-2.59c0-1,.05-2.35.07-3.75H103c0,1.31,0,2.53.06,3.54.08,2.81.16,2.81.31,2.81s.23,0,.31-2.81c0-1,0-2.23.06-3.54h50.6c0,1.31,0,2.54.06,3.55.08,2.81.16,2.81.31,2.81s.23,0,.31-2.81c0-1,.05-2.23.06-3.55l50.61,0c0,1.33,0,2.55.06,3.57.08,2.81.15,2.81.31,2.81s.23,0,.31-2.81c0-1,0-2.24.06-3.57h50.6c0,1.33,0,2.56.06,3.58.08,2.81.16,2.81.31,2.81s.23,0,.31-2.81c0-1,0-2.25.06-3.58h50.6c0,1.33,0,2.57.06,3.59.08,2.81.16,2.81.31,2.81s.23,0,.31-2.81c0-1,.05-2.26.07-3.59h33.62l17,0c0,1.35,0,2.59.06,3.62.08,2.81.16,2.81.31,2.81s.23,0,.31-2.81c0-1,.05-2.28.06-3.62l51.36,0c0,1.36,0,2.62.06,3.66.08,2.81.16,2.81.31,2.81s.23,0,.31-2.81c0-1,.05-2.3.06-3.66l14.83,0,29.43-.05,3.43,0c0,1.4,0,2.69.06,3.75.08,2.81.16,2.81.31,2.81s.23,0,.31-2.81c0-1.06.05-2.36.06-3.75h2.18l2.16,0a.13.13,0,0,0,.12-.13A.12.12,0,0,0,465.35,466.34Z" style="fill: rgb(38, 50, 56); transform-origin: 250.003px 266.665px;" id="el8ihoihttq33" class="animable"></path></g><g id="freepik--Text--inject-672" class="animable" style="transform-origin: 158.675px 198.71px;"><path d="M136,186.7c0,9.82-7.2,18.37-23,18.37-7.67,0-15.75-2.14-21.13-5.94l5.06-9.82a26.67,26.67,0,0,0,15.76,5c6.41,0,10.37-2.69,10.37-7.2,0-4.36-2.85-7.21-12.91-7.21H95.91l2.85-31.19h33.81V159H109.45l-.87,10.53h4.51C129.48,169.52,136,176.88,136,186.7Z" style="fill: rgb(38, 50, 56); transform-origin: 113.935px 176.89px;" id="elu2dyfypbq0n" class="animable"></path><path d="M141.19,176.41c0-18.29,10.14-28.66,23.75-28.66s23.75,10.37,23.75,28.66-10.05,28.66-23.75,28.66S141.19,194.7,141.19,176.41Zm34.6,0c0-12.59-4.44-17.81-10.85-17.81s-10.76,5.22-10.76,17.81,4.43,17.81,10.76,17.81S175.79,189,175.79,176.41Z" style="fill: rgb(38, 50, 56); transform-origin: 164.94px 176.41px;" id="elyehprg40sll" class="animable"></path><path d="M197.44,164.39c0-4,2.45-6.57,5.93-6.57s5.89,2.52,5.89,6.57-2.42,6.58-5.89,6.58S197.44,168.41,197.44,164.39Zm8.42,0c0-2.55-1-3.78-2.49-3.78s-2.49,1.26-2.49,3.78,1,3.78,2.49,3.78S205.86,167,205.86,164.39Zm11.72-6.3h4l-16.29,23.85h-4.05Zm-3.92,17.55c0-4,2.45-6.58,5.89-6.58s5.93,2.56,5.93,6.58-2.45,6.57-5.93,6.57S213.66,179.66,213.66,175.64Zm8.38,0c0-2.52-1-3.79-2.49-3.79s-2.48,1.23-2.48,3.79,1,3.78,2.48,3.78S222,178.16,222,175.64Z" style="fill: rgb(38, 50, 56); transform-origin: 211.46px 170.015px;" id="elt6mcb3zdkp" class="animable"></path><path d="M218.46,227.81c0,.14-27.34.26-61.06.26s-61.06-.12-61.06-.26,27.34-.26,61.06-.26S218.46,227.66,218.46,227.81Z" style="fill: rgb(38, 50, 56); transform-origin: 157.4px 227.81px;" id="elc4fdf86ohok" class="animable"></path><path d="M218.46,238.61c0,.14-27.34.26-61.06.26s-61.06-.12-61.06-.26,27.34-.26,61.06-.26S218.46,238.46,218.46,238.61Z" style="fill: rgb(38, 50, 56); transform-origin: 157.4px 238.61px;" id="eln8k7vfnx4ch" class="animable"></path><path d="M218.46,249.41c0,.14-27.34.26-61.06.26s-61.06-.12-61.06-.26,27.34-.26,61.06-.26S218.46,249.26,218.46,249.41Z" style="fill: rgb(38, 50, 56); transform-origin: 157.4px 249.41px;" id="elo6zem5qhpt" class="animable"></path></g><defs>     <filter id="active" height="200%">         <feMorphology in="SourceAlpha" result="DILATED" operator="dilate" radius="2"></feMorphology>                <feFlood flood-color="#32DFEC" flood-opacity="1" result="PINK"></feFlood>        <feComposite in="PINK" in2="DILATED" operator="in" result="OUTLINE"></feComposite>        <feMerge>            <feMergeNode in="OUTLINE"></feMergeNode>            <feMergeNode in="SourceGraphic"></feMergeNode>        </feMerge>    </filter>    <filter id="hover" height="200%">        <feMorphology in="SourceAlpha" result="DILATED" operator="dilate" radius="2"></feMorphology>                <feFlood flood-color="#ff0000" flood-opacity="0.5" result="PINK"></feFlood>        <feComposite in="PINK" in2="DILATED" operator="in" result="OUTLINE"></feComposite>        <feMerge>            <feMergeNode in="OUTLINE"></feMergeNode>            <feMergeNode in="SourceGraphic"></feMergeNode>        </feMerge>            <feColorMatrix type="matrix" values="0   0   0   0   0                0   1   0   0   0                0   0   0   0   0                0   0   0   1   0 "></feColorMatrix>    </filter></defs></svg>